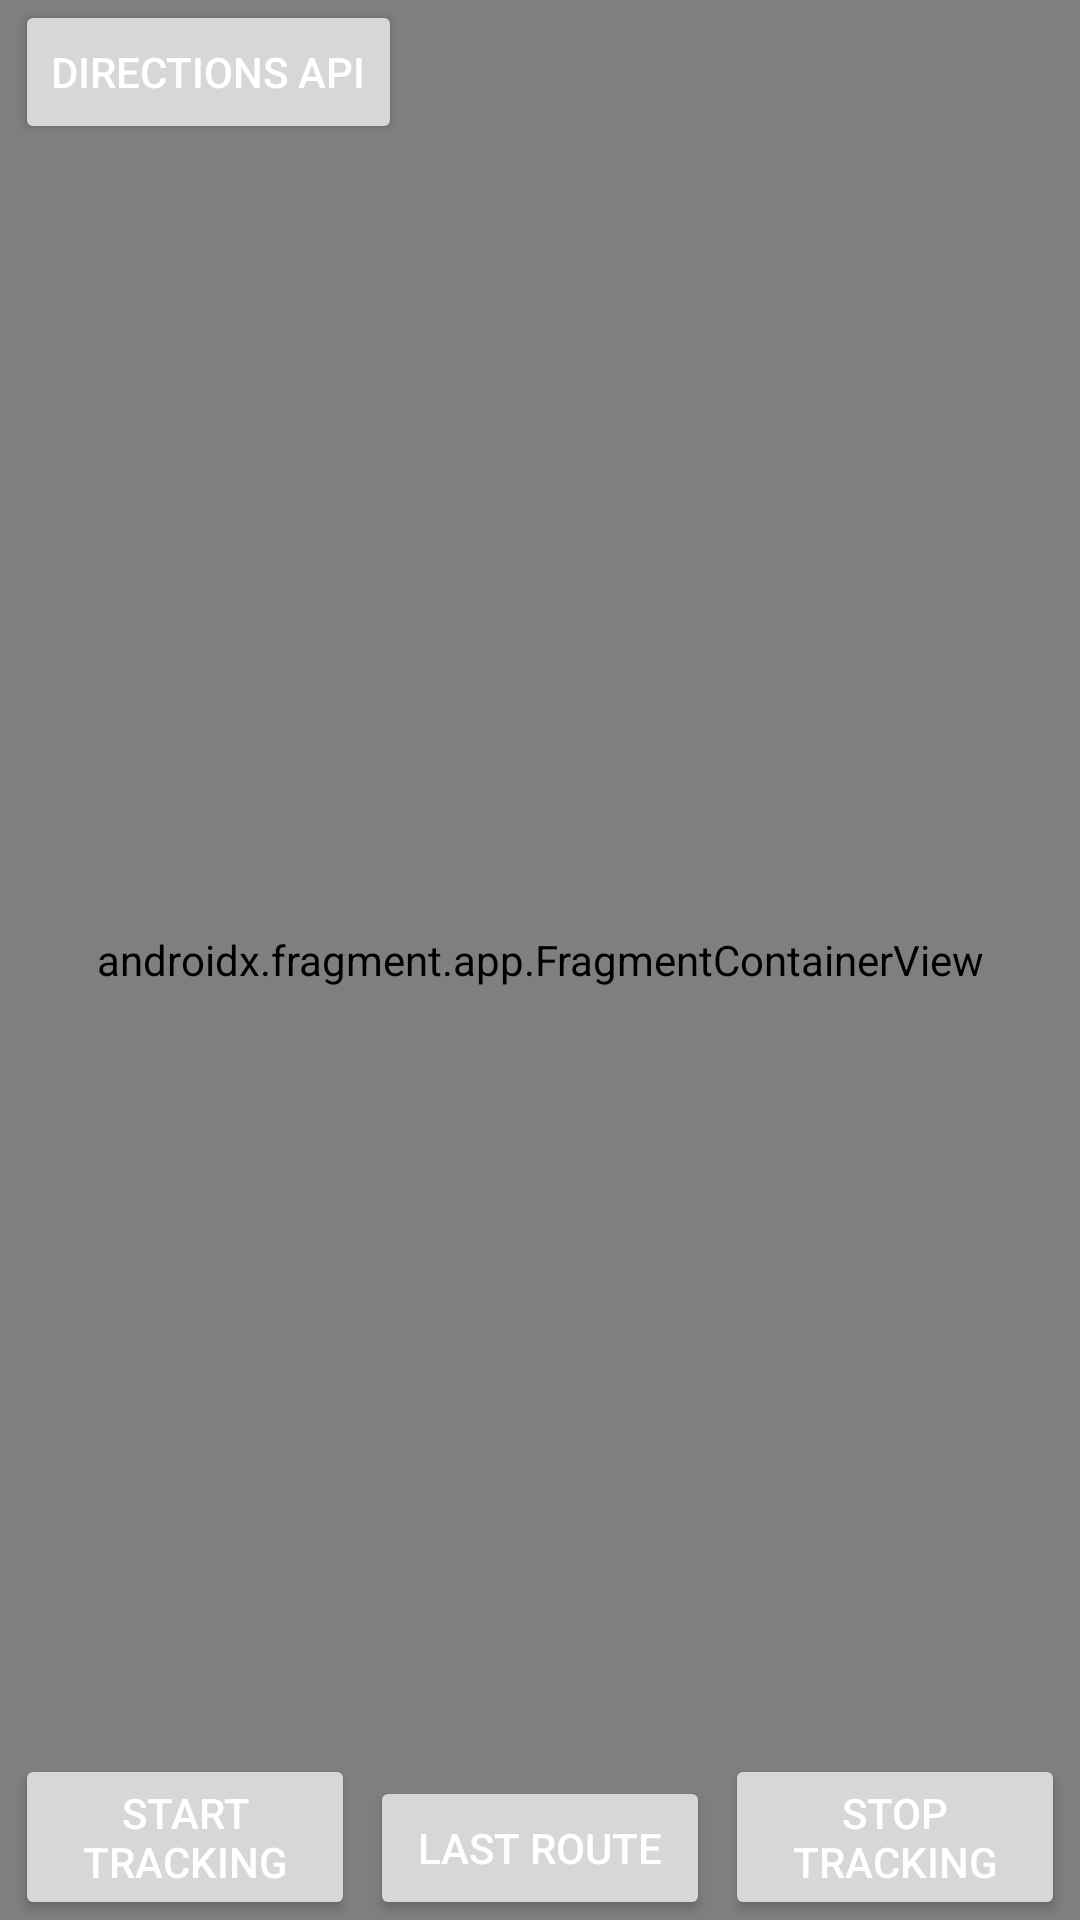

This screen was rendered from an Android layout file. Write that file and the resources it references.
<!-- AndroidManifest.xml: application theme Theme.LocationTracking -->
<!-- res/layout/fragment_location_tracking.xml -->
<?xml version="1.0" encoding="utf-8"?>
<androidx.constraintlayout.widget.ConstraintLayout xmlns:android="http://schemas.android.com/apk/res/android"
    xmlns:app="http://schemas.android.com/apk/res-auto"
    xmlns:tools="http://schemas.android.com/tools"
    android:layout_width="match_parent"
    android:layout_height="match_parent"
    tools:context="com.example.locationtracking.presentation.ui.tracking.LocationTrackingFragment">

    <androidx.fragment.app.FragmentContainerView
        android:id="@+id/map"
        android:name="com.google.android.gms.maps.SupportMapFragment"
        android:layout_width="match_parent"
        android:layout_height="match_parent" />

    <Button
        android:id="@+id/button_directions_api"
        android:layout_width="wrap_content"
        android:layout_height="wrap_content"
        app:layout_constraintStart_toStartOf="parent"
        app:layout_constraintTop_toTopOf="parent"
        android:layout_marginStart="5dp"
        android:text="@string/directions_api"
        android:textColor="@color/white" />

    <Button
        android:id="@+id/button_start_tracking"
        android:layout_width="0dp"
        android:layout_height="wrap_content"
        app:layout_constraintStart_toStartOf="parent"
        app:layout_constraintBottom_toBottomOf="parent"
        app:layout_constraintEnd_toStartOf="@id/button_show_last_route"
        android:layout_marginStart="5dp"
        android:text="@string/start_tracking"
        android:textColor="@color/white" />

    <Button
        android:id="@+id/button_show_last_route"
        android:layout_width="0dp"
        android:layout_height="wrap_content"
        android:layout_marginEnd="5dp"
        android:layout_marginStart="5dp"
        app:layout_constraintStart_toEndOf="@id/button_start_tracking"
        app:layout_constraintBottom_toBottomOf="parent"
        app:layout_constraintEnd_toStartOf="@id/button_stop_tracking"
        android:text="@string/last_route"
        android:textColor="@color/white" />


    <Button
        android:id="@+id/button_stop_tracking"
        android:layout_width="0dp"
        android:layout_height="wrap_content"
        app:layout_constraintEnd_toEndOf="parent"
        app:layout_constraintBottom_toBottomOf="parent"
        app:layout_constraintStart_toEndOf="@id/button_show_last_route"
        android:layout_marginEnd="5dp"
        android:text="@string/stop_tracking"
        android:textColor="@color/white" />

</androidx.constraintlayout.widget.ConstraintLayout>
<!-- resources referenced by this layout -->
<resources>
  <color name="white">#FFFFFFFF</color>
  <string name="directions_api">Directions API</string>
  <string name="last_route">Last Route</string>
  <string name="start_tracking">Start Tracking</string>
  <string name="stop_tracking">Stop Tracking</string>
  <style name="Theme.LocationTracking" parent="Base.Theme.LocationTracking" />
  <style name="Base.Theme.LocationTracking" parent="Theme.Material3.DayNight.NoActionBar">
          
          <item name="colorPrimary">@color/sea_green</item>
          <item name="colorPrimaryDark">@color/sea_green</item>
          <item name="colorAccent">@color/sea_green</item>
      </style>
  <color name="sea_green">#219653</color>
</resources>
